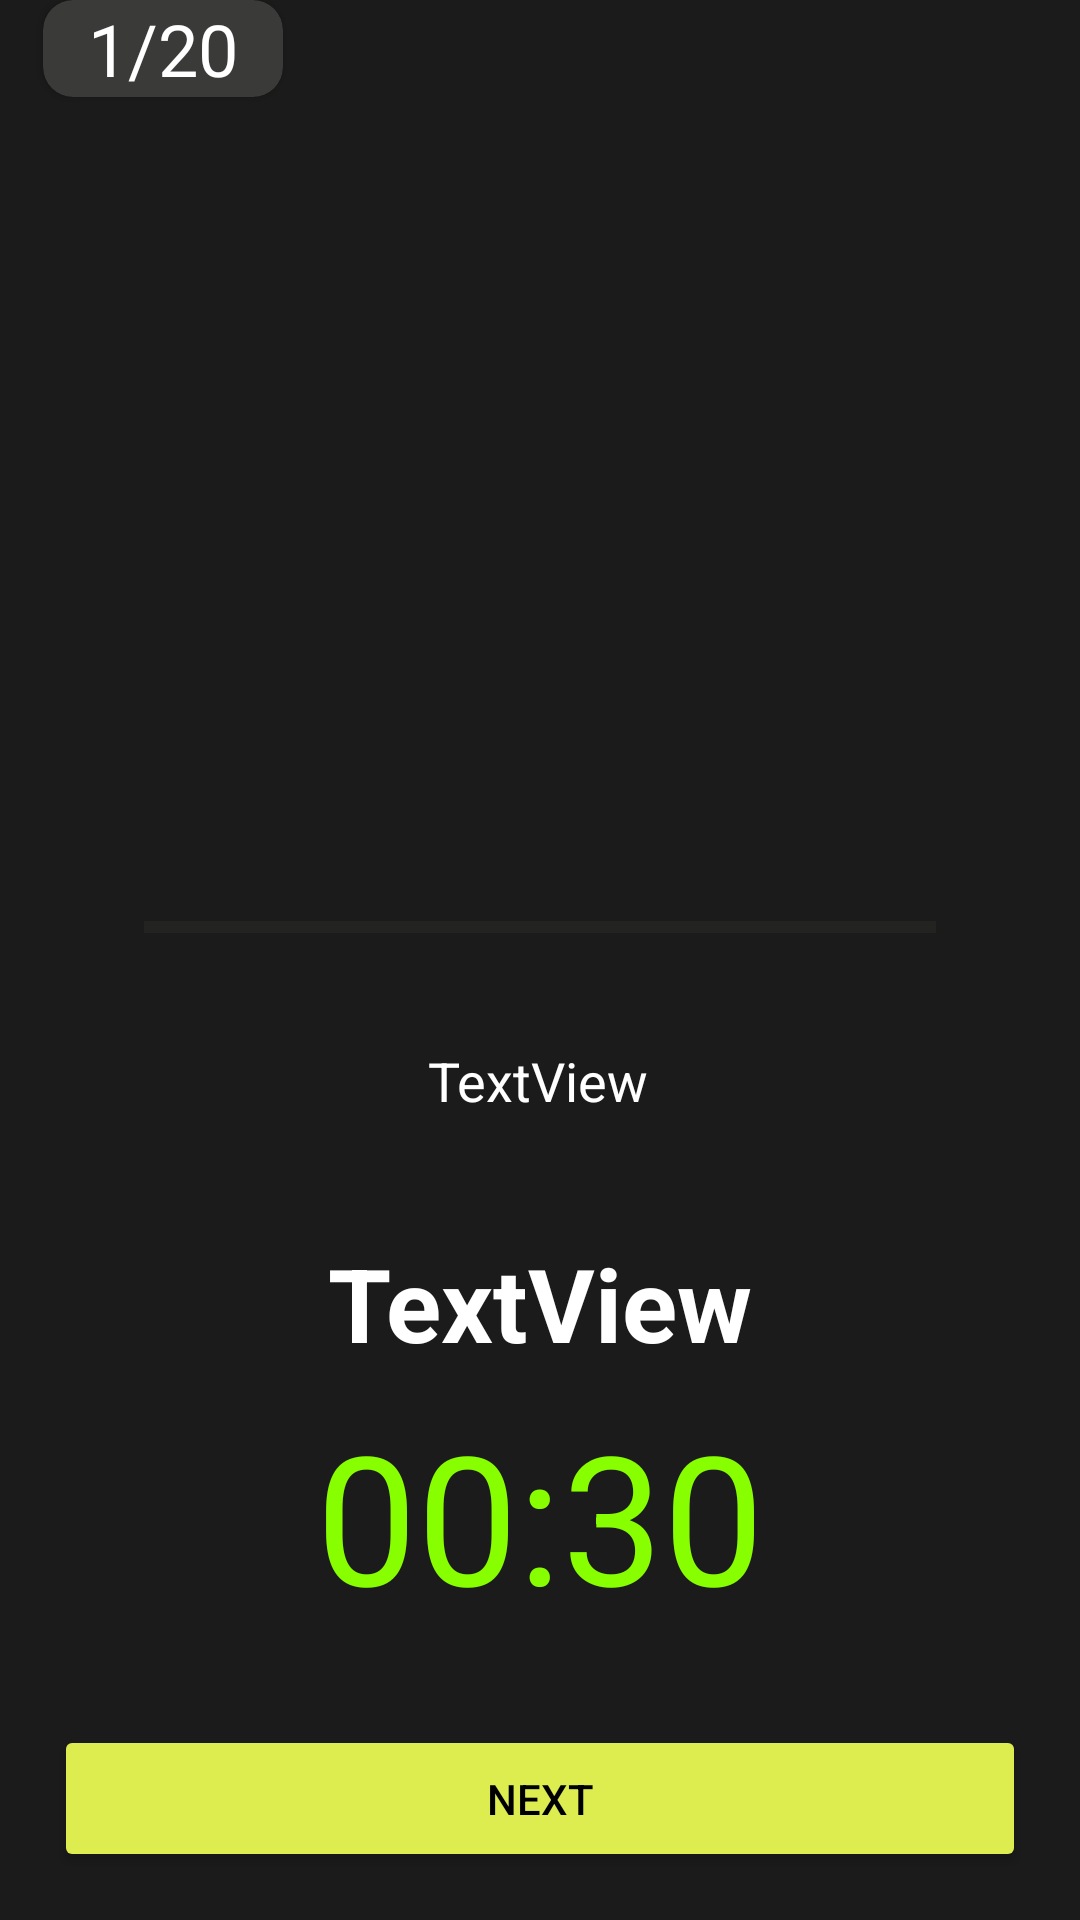

Produce the Android XML layout that renders to this screen, including the resource entries it uses.
<!-- AndroidManifest.xml: application theme Theme.FitnesApp -->
<!-- res/layout/exercise.xml -->
<?xml version="1.0" encoding="utf-8"?>
<androidx.constraintlayout.widget.ConstraintLayout xmlns:android="http://schemas.android.com/apk/res/android"
    xmlns:app="http://schemas.android.com/apk/res-auto"
    xmlns:tools="http://schemas.android.com/tools"
    android:id="@+id/bg"
    android:layout_width="match_parent"
    android:layout_height="match_parent"
    android:background="@color/primaryColor">

    <ImageView
        android:id="@+id/imMain"
        android:layout_width="0dp"
        android:layout_height="0dp"
        android:layout_marginTop="33dp"
        app:layout_constraintBottom_toTopOf="@+id/tvName"
        app:layout_constraintEnd_toEndOf="parent"
        app:layout_constraintHorizontal_bias="0.0"
        app:layout_constraintStart_toStartOf="parent"
        app:layout_constraintTop_toTopOf="parent"
        app:layout_constraintVertical_bias="1.0"
        app:srcCompat="@drawable/ic_launcher_background" />

    <androidx.constraintlayout.widget.Guideline
        android:id="@+id/guideline2"
        android:layout_width="wrap_content"
        android:layout_height="wrap_content"
        android:orientation="horizontal"
        app:layout_constraintGuide_percent="0.5" />

    <ProgressBar
        android:id="@+id/progressBar"
        style="?android:attr/progressBarStyleHorizontal"
        android:layout_width="0dp"
        android:layout_height="22dp"
        android:layout_marginStart="30dp"
        android:layout_marginEnd="30dp"
        android:layout_marginBottom="304dp"
        android:progress="0"
        android:progressBackgroundTint="@color/gray"
        android:progressTint="@color/salatoviy"
        app:layout_constraintBottom_toBottomOf="@+id/bNext"
        app:layout_constraintEnd_toEndOf="@+id/bNext"
        app:layout_constraintHorizontal_bias="0.517"
        app:layout_constraintStart_toStartOf="@+id/bNext" />

    <TextView
        android:id="@+id/tvName"
        android:layout_width="0dp"
        android:layout_height="wrap_content"
        android:layout_marginBottom="8dp"
        android:gravity="center"
        android:text="TextView"
        android:textColor="@color/white"
        android:textSize="34sp"
        android:textStyle="bold"
        app:layout_constraintBottom_toTopOf="@+id/tvTime"
        app:layout_constraintEnd_toEndOf="@+id/tvTime"
        app:layout_constraintHorizontal_bias="0.0"
        app:layout_constraintStart_toStartOf="@+id/tvTime" />

    <TextView
        android:id="@+id/subTitle"
        android:layout_width="wrap_content"
        android:layout_height="wrap_content"
        android:layout_margin="10dp"
        android:layout_marginTop="20dp"
        android:layout_marginBottom="90dp"
        android:gravity="center"
        android:text="TextView"
        android:textColor="@color/white"
        android:textSize="18sp"
        app:layout_constraintBottom_toTopOf="@+id/tvTime"
        app:layout_constraintEnd_toEndOf="parent"
        app:layout_constraintHorizontal_bias="0.498"
        app:layout_constraintStart_toStartOf="parent"
        app:layout_constraintTop_toBottomOf="@+id/progressBar"
        app:layout_constraintVertical_bias="0.18" />

    <TextView
        android:id="@+id/tvTime"
        android:layout_width="0dp"
        android:layout_height="wrap_content"
        android:layout_marginBottom="30dp"
        android:gravity="center"
        android:text="00:30"
        android:textColor="@color/salatoviy"
        android:textSize="60sp"
        app:layout_constraintBottom_toTopOf="@+id/bNext"
        app:layout_constraintEnd_toEndOf="@+id/bNext"
        app:layout_constraintHorizontal_bias="0.566"
        app:layout_constraintStart_toStartOf="@+id/bNext" />

    <Button
        android:id="@+id/bNext"
        android:layout_width="0dp"
        android:layout_height="wrap_content"
        android:layout_marginStart="18dp"
        android:layout_marginEnd="18dp"
        android:layout_marginBottom="16dp"
        android:backgroundTint="@color/kislotniy"
        android:clickable="true"
        android:padding="15dp"
        android:text="@string/next"
        android:textColor="#000000"
        app:cornerRadius="15dp"
        app:layout_constraintBottom_toBottomOf="parent"
        app:layout_constraintEnd_toEndOf="parent"
        app:layout_constraintStart_toStartOf="parent" />

    <androidx.cardview.widget.CardView
        android:layout_width="80dp"
        android:layout_height="0dp"
        android:background="@color/gray"
        android:backgroundTint="@color/gray"
        app:cardCornerRadius="10sp"
        app:layout_constraintEnd_toEndOf="parent"
        app:layout_constraintHorizontal_bias="0.051"
        app:layout_constraintStart_toStartOf="parent"
        app:layout_constraintTop_toTopOf="parent">

        <TextView
            android:id="@+id/tvCount"
            android:layout_width="match_parent"
            android:layout_height="wrap_content"
            android:gravity="center"
            android:text="1/20"
            android:textColor="@color/white"
            android:textSize="24sp" />
    </androidx.cardview.widget.CardView>

</androidx.constraintlayout.widget.ConstraintLayout>
<!-- resources referenced by this layout -->
<resources>
  <color name="gray">#3A3A39</color>
  <color name="kislotniy">#DDED50</color>
  <color name="primaryColor">#1B1B1B</color>
  <color name="salatoviy">#88FF00</color>
  <color name="white">#FFFFFFFF</color>
  <string name="next">Next</string>
  <style name="Theme.FitnesApp" parent="Base.Theme.FitnesApp" />
  <style name="Base.Theme.FitnesApp" parent="Theme.Material3.Light.NoActionBar">
          
           <item name="colorPrimary">@color/primaryColor</item>
          <item name="colorSecondary">@color/salatoviy</item>
  
      </style>
</resources>
